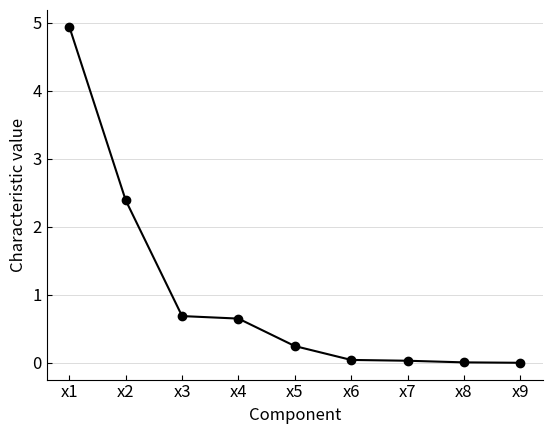

Source code (Python):
import matplotlib.pyplot as plt

Component = ['x1', 'x2', 'x3', 'x4', 'x5', 'x6', 'x7', 'x8', 'x9']
Characteristic_value = [4.943, 2.391, .688, .651, .247, .043, .031, .007, .001]

fig = plt.figure()
ax = fig.add_subplot()

ax.plot(Component, Characteristic_value, '-o', color='black')
ax.spines['top'].set_visible(False)
ax.spines['right'].set_visible(False)
plt.tick_params(top=False, direction='in', labelsize=12)
plt.grid(axis='y', alpha=0.6, linewidth=0.5)
ax.set_xlabel("Component", fontsize=12)
ax.set_ylabel("Characteristic value", fontsize=12)
plt.show()











